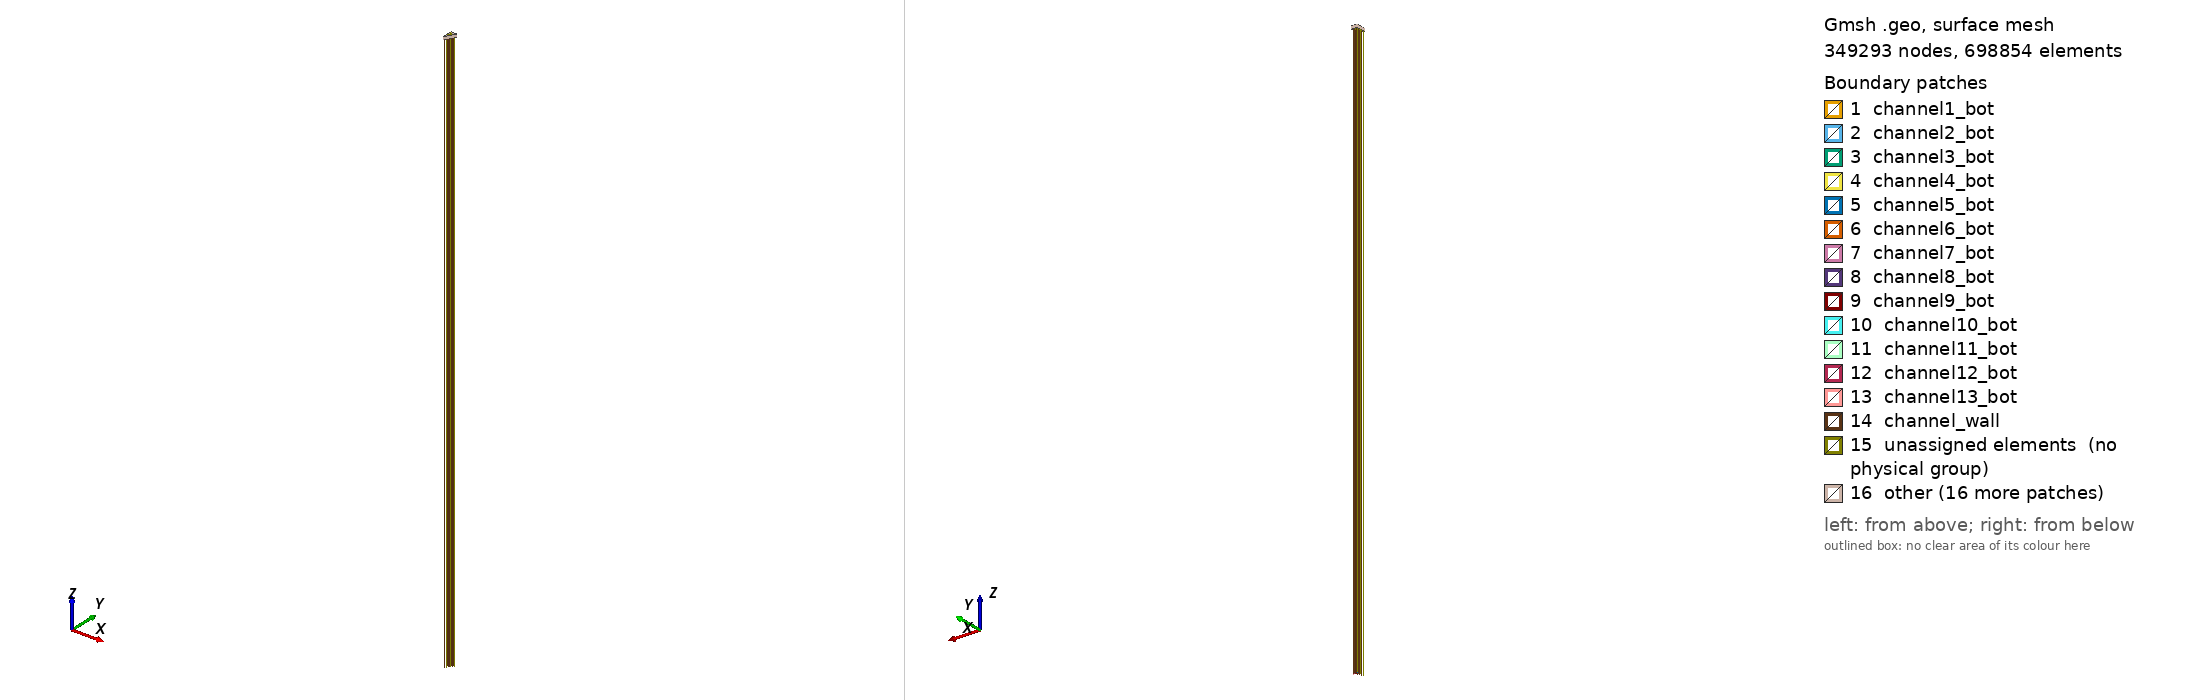

Gmsh geometry script, surface-meshed: 349293 nodes, 698854 surface elements. Boundary patches (legend numbers): 1 channel1_bot, 2 channel2_bot, 3 channel3_bot, 4 channel4_bot, 5 channel5_bot, 6 channel6_bot, 7 channel7_bot, 8 channel8_bot, 9 channel9_bot, 10 channel10_bot, 11 channel11_bot, 12 channel12_bot, 13 channel13_bot, 14 channel_wall, 15 unassigned elements (no physical group), 16 other. Left view from above one corner, right view from below the opposite corner. Legend entries are the model's physical surfaces; 'unassigned elements' are surfaces in no physical group. The drawing asked Gmsh for element sizes between 1% and 20% of the model's largest extent; the script's own settings can give other sizes.

=== test7.geo (drawn) ===
// Defines twelve cooling channels and square plenum
SetFactory("OpenCASCADE");

Rc = 0.7;

p = 1.88;
f = p*Cos(Pi/6);

P = 18; // flat-to-flat distance/2
F = P/Cos(Pi/6)/2;

h = 1.0;
H1 = 1000;
H2 = 5;

L1 = 2500;
L2 = 20;
// Circles
x = 0; y = 2*f;
Circle(1) = { x, y, 0, Rc, -Pi/2, Pi/2};
x = 0; y = 4*f;
Circle(2) = { x, y, 0, Rc, -Pi/2, Pi/2};
x = 0; y = 6*f;
Circle(3) = { x, y, 0, Rc, -Pi/2, Pi/2};
x = 0; y = 8*f;
Circle(4) = { x, y, 0, Rc, -Pi/2, Pi/2};
x = 0; y = 10*f;
Circle(5) = { x, y, 0, Rc, -Pi/2, Pi/2};

x = 3/2*p; y = 3*f;
Circle(6) = { x, y, 0, Rc, Pi/3, 4*Pi/3};
x = 3/2*p; y = 5*f;
Circle(7) = { x, y, 0, Rc, 0, 2*Pi};
x = 3/2*p; y = 7*f;
Circle(8) = { x, y, 0, Rc, 0, 2*Pi};
x = 3/2*p; y = 9*f;
Circle(9) = { x, y, 0, Rc, 0, 2*Pi};

x = 3*p; y = 6*f;
Circle(10) = { x, y, 0, Rc, Pi/3, 4*Pi/3};
x = 3*p; y = 8*f;
Circle(11) = { x, y, 0, Rc, 0, 2*Pi};
x = 3*p; y = 10*f;
Circle(12) = { x, y, 0, Rc, 0, 2*Pi};

x = 9/2*p; y = 9*f;
Circle(13) = { x, y, 0, Rc, Pi/3, 4*Pi/3};

Line(14) = {2, 1};
Line(15) = {4, 3};
Line(16) = {6, 5};
Line(17) = {8, 7};
Line(18) = {10, 9};
Line(19) = {11, 12};
Line(20) = {16, 17};
Line(21) = {20, 21};
Curve Loop(1) = {1, 14};
Plane Surface(1) = {1};
Curve Loop(2) = {2, 15};
Plane Surface(2) = {2};
Curve Loop(3) = {3, 16};
Plane Surface(3) = {3};
Curve Loop(4) = {4, 17};
Plane Surface(4) = {4};
Curve Loop(5) = {5, 18};
Plane Surface(5) = {5};
Curve Loop(6) = {19, -6};
Plane Surface(6) = {6};
Curve Loop(7) = {7};
Plane Surface(7) = {7};
Curve Loop(8) = {8};
Plane Surface(8) = {8};
Curve Loop(9) = {9};
Plane Surface(9) = {9};
Curve Loop(10) = {20, -10};
Plane Surface(10) = {10};
Curve Loop(11) = {11};
Plane Surface(11) = {11};
Curve Loop(12) = {12};
Plane Surface(12) = {12};
Curve Loop(13) = {21, -13};
Plane Surface(13) = {13};

Extrude {0, 0, H1} {
   Surface{1}; Surface{2}; Surface{3}; Surface{4}; Surface{5};
   Surface{6}; Surface{7}; Surface{8}; Surface{9}; Surface{10};
   Surface{11}; Surface{12}; Surface{13};
   Layers{L1};
}

x = 0; y = 0;
Point(43) = {x, y, H1, h};
x = 0; y = P;
Point(44) = {x, y, H1, h};
x = F; y = P;
Point(45) = {x, y, H1, h};

Line(64) = {43, 32};
Line(65) = {33, 37};
Line(66) = {38, 41};
Line(67) = {42, 45};
Line(68) = {45, 44};
Line(69) = {44, 30};
Line(70) = {31, 28};
Line(71) = {29, 26};
Line(72) = {27, 24};
Line(73) = {25, 22};
Line(74) = {23, 43};
Curve Loop(48) = {64, 45, 65, 55, 66, 63, 67, 68, 69, 40, 70, 36, 71, 32, 72, 28, 73, 24, 74};
Curve Loop(49) = {47};
Curve Loop(50) = {49};
Curve Loop(51) = {51};
Curve Loop(52) = {57};
Curve Loop(53) = {59};
Plane Surface(48) = {48, 49, 50, 51, 52, 53};

Extrude {0, 0, H2} {
  Surface{16}; Surface{19}; Surface{22}; Surface{25}; Surface{28};
  Surface{31}; Surface{33}; Surface{35}; Surface{37}; Surface{40};
  Surface{42}; Surface{44}; Surface{47}; Surface{48};
  Layers{L2};
}

Physical Volume("coolant") = {
  1, 2, 3, 4, 5, 6, 7, 8, 9, 10, 11, 12, 13, 14, 15, 16, 17, 18, 19, 20, 21, 22, 23, 24, 25, 26, 27
};
Physical Surface("channel_wall") = {
  14, 17, 20, 23, 26, 30, 32, 34, 36, 39, 41, 43, 46
};
Physical Surface("plenum_wall") = {
  93, 50, 92, 53, 91, 56, 90, 59, 89, 62, 88, 83, 64, 84, 73, 85, 80, 86, 87
};
Physical Surface("plenum") = {48};

Physical Surface("channel1_bot") = {1};
Physical Surface("channel2_bot") = {2};
Physical Surface("channel3_bot") = {3};
Physical Surface("channel4_bot") = {4};
Physical Surface("channel5_bot") = {5};
Physical Surface("channel6_bot") = {6};
Physical Surface("channel7_bot") = {7};
Physical Surface("channel8_bot") = {8};
Physical Surface("channel9_bot") = {9};
Physical Surface("channel10_bot") = {10};
Physical Surface("channel11_bot") = {11};
Physical Surface("channel12_bot") = {12};
Physical Surface("channel13_bot") = {13};

Physical Surface('channel1_top') = {16};
Physical Surface('channel2_top') = {19};
Physical Surface('channel3_top') = {22};
Physical Surface('channel4_top') = {25};
Physical Surface('channel5_top') = {28};
Physical Surface('channel6_top') = {31};
Physical Surface('channel7_top') = {33};
Physical Surface('channel8_top') = {35};
Physical Surface('channel9_top') = {37};
Physical Surface('channel10_top') = {40};
Physical Surface('channel11_top') = {42};
Physical Surface('channel12_top') = {44};
Physical Surface('channel13_top') = {47};

Physical Surface("cool_top") = {51, 54, 57, 60, 63, 66, 68, 70, 72, 75, 77, 79, 82, 94};

// cooling channels
Transfinite Line{14, 15, 16, 17, 18, 19, 20, 21} = 7;
// moderator right side
Transfinite Line{64, 65, 66, 67} = 9;
// moderator left side
Transfinite Line{74, 73, 72, 71, 70, 69} = 6;

Mesh.CharacteristicLengthFactor = 1;
Mesh.CharacteristicLengthExtendFromBoundary = 1;
Mesh.CharacteristicLengthFromCurvature = 1;
Mesh.MinimumCirclePoints = 10;
Mesh.MinimumCurvePoints = 10;
